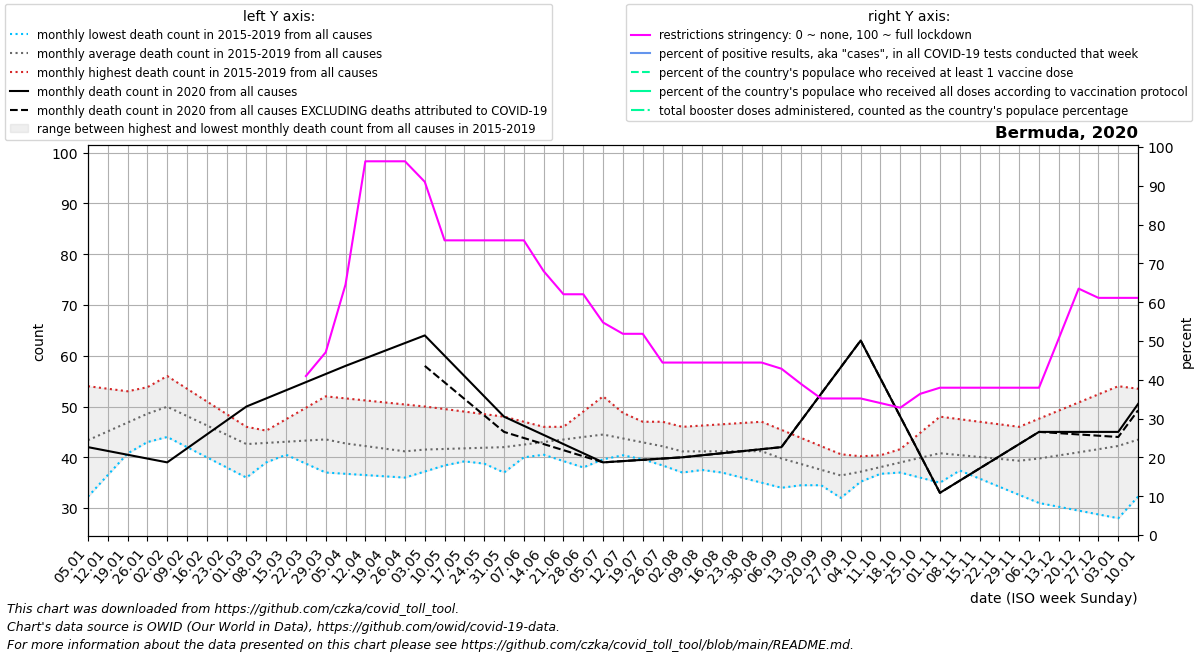

Source data for this figure (header and first rows):
date, location, time_unit, time, deaths_2010_all_ages, deaths_2011_all_ages, deaths_2012_all_ages, deaths_2013_all_ages, deaths_2014_all_ages, deaths_2015_all_ages, deaths_2016_all_ages, deaths_2017_all_ages, deaths_2018_all_ages, deaths_2019_all_ages, deaths_2020_all_ages, deaths_2021_all_ages, deaths_2022_all_ages, new_deaths, new_cases_smoothed, new_tests_smoothed, positive_test_percent, stringency_index, people_vaccinated, people_fully_vaccinated
2020-01-05, Bermuda, monthly, 1, , , , , , , 32.25, 40.0, 47.2, 54.0, 42.0, 50.5, , , , , , , , 
2020-01-12, Bermuda, monthly, 2, , , , , , , 36.5, 41.0, 49.4, 53.5, 41.25, 56.0, , , , , , , , 
2020-01-19, Bermuda, monthly, 3, , , , , , , 40.75, 42.0, 51.6, 53.0, 40.5, 61.5, , , , , , , , 
2020-01-26, Bermuda, monthly, 4, , , , , , , 45.0, 43.0, 53.8, 52.5, 39.75, 67.0, , , , , , , , 
2020-02-02, Bermuda, monthly, 5, , , , , , 53.0, 44.8, 44.0, 56.0, 52.0, 39.0, 63.25, , , , , , , , 
2020-02-09, Bermuda, monthly, 6, , , , , , 50.75, 44.6, 42.0, 53.5, 49.75, 41.75, 59.5, , , , , , , , 
2020-02-16, Bermuda, monthly, 7, , , , , , 48.5, 44.4, 40.0, 51.0, 47.5, 44.5, 55.75, , , , , , , , 
2020-02-23, Bermuda, monthly, 8, , , , , , 46.25, 44.2, 38.0, 48.5, 45.25, 47.25, 52.0, , , , , , , , 
2020-03-01, Bermuda, monthly, 9, , , , , , 44.0, 44.0, 36.0, 46.0, 43.0, 50.0, 54.8, , , , , , , , 
2020-03-08, Bermuda, monthly, 10, , , , , , 43.4, 42.25, 39.0, 44.25, 45.25, 51.6, 57.6, , , , , , , , 
2020-03-15, Bermuda, monthly, 11, , , , , , 42.8, 40.5, 42.0, 42.5, 47.5, 53.2, 60.4, , , , , , , , 
2020-03-22, Bermuda, monthly, 12, , , , , , 42.2, 38.75, 45.0, 40.75, 49.75, 54.8, 63.2, , , , , , 40.97, , 
2020-03-29, Bermuda, monthly, 13, , , , , , 41.6, 37.0, 48.0, 39.0, 52.0, 56.4, 66.0, , , 10.29, , , 47.09, , 
2020-04-05, Bermuda, monthly, 14, , , , , , 41.0, 36.75, 45.5, 38.8, 51.6, 58.0, 65.0, , , 20.43, , , 64.55, , 
2020-04-12, Bermuda, monthly, 15, , , , , , 41.75, 36.5, 43.0, 38.6, 51.2, 59.5, 64.0, , , 12.14, , , 96.3, , 
2020-04-19, Bermuda, monthly, 16, , , , , , 42.5, 36.25, 40.5, 38.4, 50.8, 61.0, 63.0, , , 30, , , 96.3, , 
2020-04-26, Bermuda, monthly, 17, , , , , , 43.25, 36.0, 38.0, 38.2, 50.4, 62.5, 62.0, , , 22.71, , , 96.3, , 
2020-05-03, Bermuda, monthly, 18, , , , , , 44.0, 37.2, 38.4, 38.0, 50.0, 64.0, 60.6, , 6.0, 14.43, , , 91.01, , 
2020-05-10, Bermuda, monthly, 19, , , , , , 42.25, 38.4, 38.8, 39.25, 49.5, 60.0, 59.2, , 5.25, 4.57, , , 75.93, , 
2020-05-17, Bermuda, monthly, 20, , , , , , 40.5, 39.6, 39.2, 40.5, 49.0, 56.0, 57.8, , 4.5, 4.427, , , 75.93, , 
2020-05-24, Bermuda, monthly, 21, , , , , , 38.75, 40.8, 39.6, 41.75, 48.5, 52.0, 56.4, , 3.75, 5.428, , , 75.93, , 
2020-05-31, Bermuda, monthly, 22, , , , , , 37.0, 42.0, 40.0, 43.0, 48.0, 48.0, 55.0, , 3.0, 11.71, , , 75.93, , 
2020-06-07, Bermuda, monthly, 23, , , , , , 40.0, 43.25, 40.5, 41.75, 47.0, 46.2, 52.25, , 2.4, 2.287, , , 75.93, , 
2020-06-14, Bermuda, monthly, 24, , , , , , 43.0, 44.5, 41.0, 40.5, 46.0, 44.4, 49.5, , 1.8, 0.286, , , 67.99, , 
2020-06-21, Bermuda, monthly, 25, , , , , , 46.0, 45.75, 41.5, 39.25, 45.0, 42.6, 46.75, , 1.2, 3.572, , , 62.04, , 
2020-06-28, Bermuda, monthly, 26, , , , , , 49.0, 47.0, 42.0, 38.0, 44.0, 40.8, 44.0, , 0.6, 1.144, , , 62.04, , 
2020-07-05, Bermuda, monthly, 27, , , , , , 52.0, 47.0, 41.2, 39.6, 42.6, 39.0, 44.25, , 0.0, 0.0, , , 54.76, , 
2020-07-12, Bermuda, monthly, 28, , , , , , 48.75, 47.0, 40.4, 41.2, 41.2, 39.25, 44.5, , 0.0, 2.857, , , 51.85, , 
2020-07-19, Bermuda, monthly, 29, , , , , , 45.5, 47.0, 39.6, 42.8, 39.8, 39.5, 44.75, , 0.0, 2.573, , , 51.85, , 
2020-07-26, Bermuda, monthly, 30, , , , , , 42.25, 47.0, 38.8, 44.4, 38.4, 39.75, 45.0, , 0.0, 1.573, , , 44.44, , 
2020-08-02, Bermuda, monthly, 31, , , , , , 39.0, 45.8, 38.0, 46.0, 37.0, 40.0, 46.0, , 0.0, 2.859, , , 44.44, , 
2020-08-09, Bermuda, monthly, 32, , , , , , 38.0, 44.6, 37.5, 46.25, 39.5, 40.4, 47.0, , 0.0, 1.287, , , 44.44, , 
2020-08-16, Bermuda, monthly, 33, , , , , , 37.0, 43.4, 37.0, 46.5, 42.0, 40.8, 48.0, , 0.0, 2.572, , , 44.44, , 
2020-08-23, Bermuda, monthly, 34, , , , , , 36.0, 42.2, 36.5, 46.75, 44.5, 41.2, 49.0, , 0.0, 6.714, , , 44.44, , 
2020-08-30, Bermuda, monthly, 35, , , , , , 35.0, 41.0, 36.0, 47.0, 47.0, 41.6, 50.0, , 0.0, 1.859, , , 44.44, , 
2020-09-06, Bermuda, monthly, 36, , , , , , 34.0, 40.75, 35.5, 43.25, 45.4, 42.0, 62.0, , 0.0, 5.284, , , 42.85, , 
2020-09-13, Bermuda, monthly, 37, , , , , , 34.5, 40.5, 35.0, 39.5, 43.8, 47.25, 74.0, , 0.0, 2.859, , , 38.89, , 
2020-09-20, Bermuda, monthly, 38, , , , , , 35.0, 40.25, 34.5, 35.75, 42.2, 52.5, 86.0, , 0.0, 1.859, , , 35.19, , 
2020-09-27, Bermuda, monthly, 39, , , , , , 35.5, 40.0, 34.0, 32.0, 40.6, 57.75, 98.0, , 0.0, 2.431, , , 35.19, , 
2020-10-04, Bermuda, monthly, 40, , , , , , 36.0, 40.2, 35.4, 35.2, 39.0, 63.0, 92.75, , 0.0, 0.286, , , 35.19, , 
2020-10-11, Bermuda, monthly, 41, , , , , , 36.75, 40.4, 36.8, 38.4, 38.0, 55.5, 87.5, , 0.0, 1.43, , , 34, , 
2020-10-18, Bermuda, monthly, 42, , , , , , 37.5, 40.6, 38.2, 41.6, 37.0, 48.0, 82.25, , 0.0, 2.429, , , 32.81, , 
2020-10-25, Bermuda, monthly, 43, , , , , , 38.25, 40.8, 39.6, 44.8, 36.0, 40.5, 77.0, , 0.0, 3.572, , , 36.38, , 
2020-11-01, Bermuda, monthly, 44, , , , , , 39.0, 41.0, 41.0, 48.0, 35.0, 33.0, 73.0, , 0.0, 8.144, , , 37.96, , 
2020-11-08, Bermuda, monthly, 45, , , , , , 37.4, 39.0, 40.5, 47.5, 37.75, 35.4, 69.0, , 0.0, 10.57, , , 37.96, , 
2020-11-15, Bermuda, monthly, 46, , , , , , 35.8, 37.0, 40.0, 47.0, 40.5, 37.8, 65.0, , 0.0, 11.14, , , 37.96, , 
2020-11-22, Bermuda, monthly, 47, , , , , , 34.2, 35.0, 39.5, 46.5, 43.25, 40.2, 61.0, , 0.0, 7.0, , , 37.96, , 
2020-11-29, Bermuda, monthly, 48, , , , , , 32.6, 33.0, 39.0, 46.0, 46.0, 42.6, 57.0, , 0.0, 13.86, , , 37.96, , 
2020-12-06, Bermuda, monthly, 49, , , , , , 31.0, 34.5, 40.5, 47.6, 45.2, 45.0, 56.25, , 0.0, 34.43, , , 37.96, , 
2020-12-13, Bermuda, monthly, 50, , , , , , 30.25, 36.0, 42.0, 49.2, 44.4, 45.0, 55.5, , 0.25, 85.43, , , 50.66, , 
2020-12-20, Bermuda, monthly, 51, , , , , , 29.5, 37.5, 43.5, 50.8, 43.6, 45.0, 54.75, , 0.5, 123.7, , , 63.49, , 
2020-12-27, Bermuda, monthly, 52, , , , , , 28.75, 39.0, 45.0, 52.4, 42.8, 45.0, 54.0, , 0.75, 76.71, , , 61.11, , 
2021-01-03, Bermuda, monthly, 53, , , , , , 28.0, 40.0, 47.2, 54.0, 42.0, 45.0, , , 1.0, 43.86, , , 61.11, , 
2021-01-10, Bermuda, monthly, 1, , , , , , 32.25, 41.0, 49.4, 53.5, 41.25, 50.5, , , 1.25, 34.29, , , 61.11, 0.0, 
